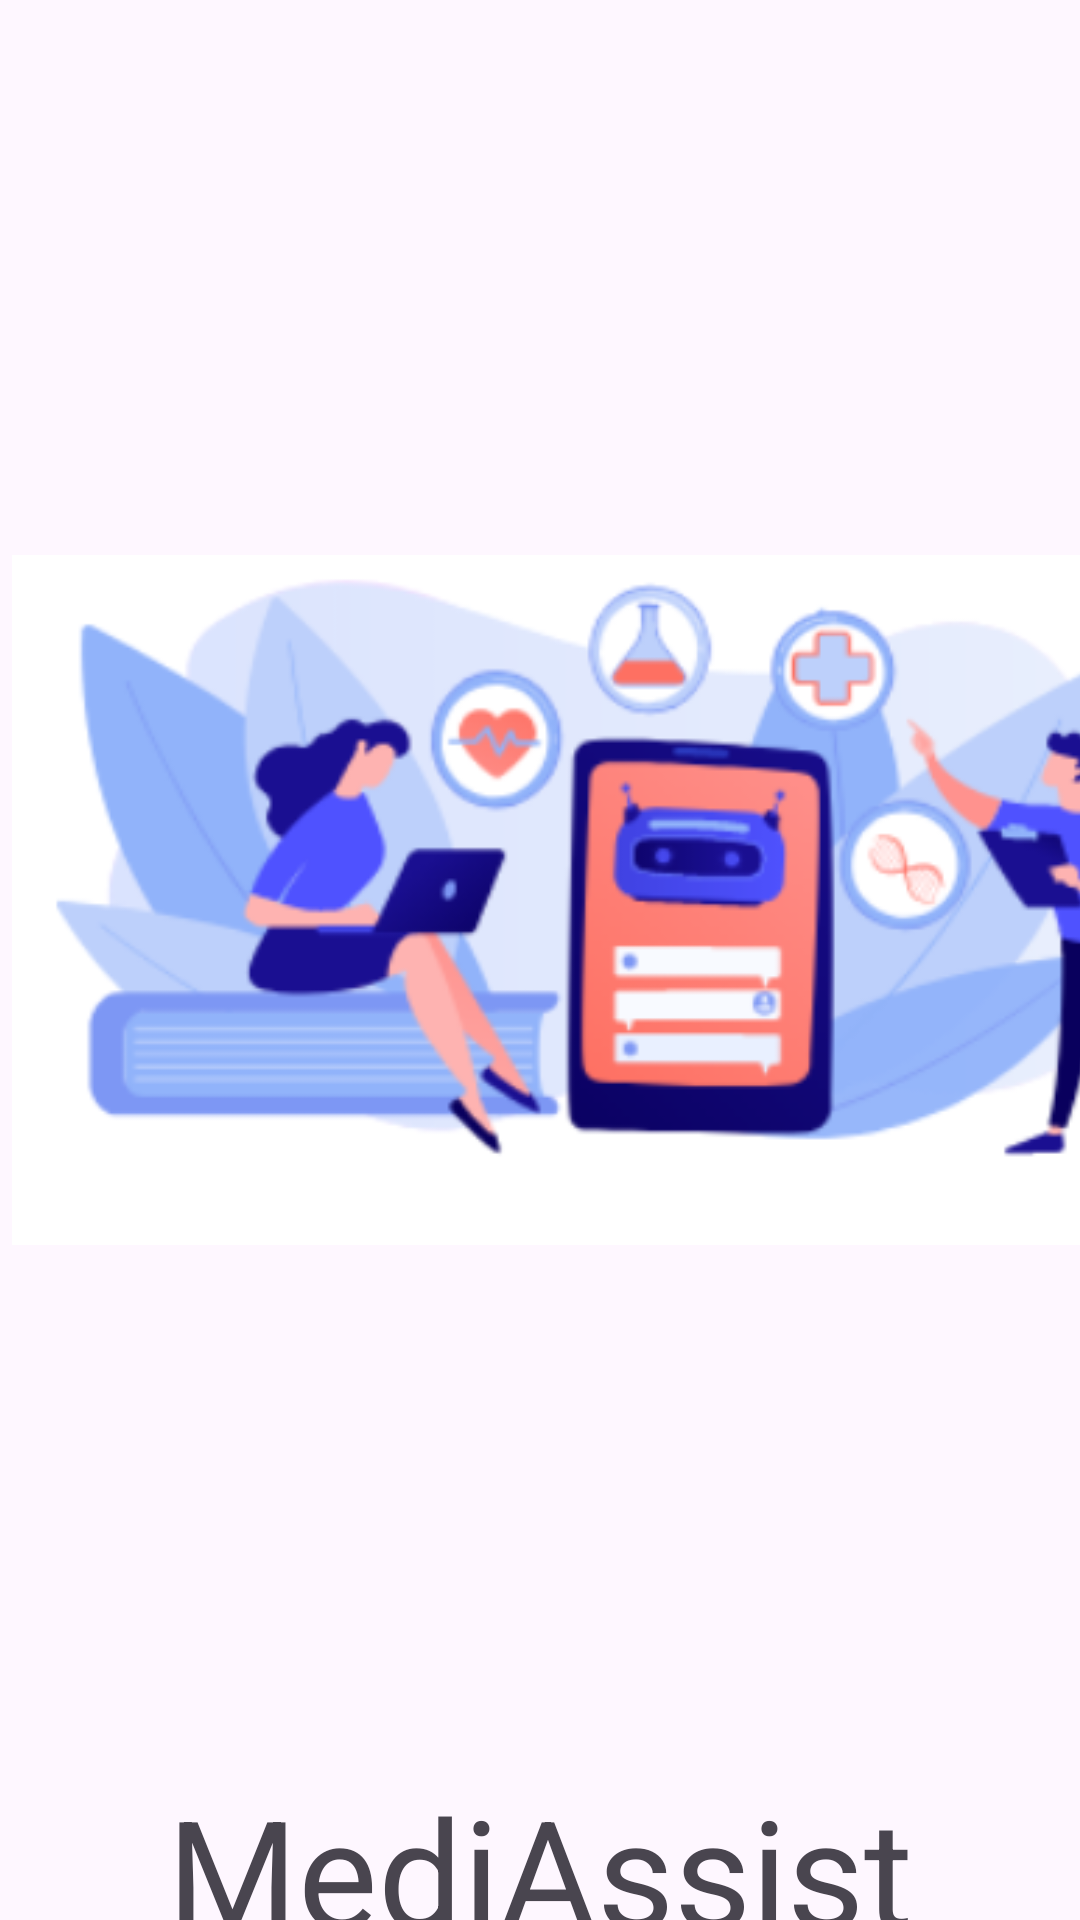

This screen was rendered from an Android layout file. Write that file and the resources it references.
<!-- AndroidManifest.xml: application theme Theme.MediASSIST -->
<!-- res/layout/activitymainscorol.xml -->
<?xml version="1.0" encoding="utf-8"?>
<androidx.constraintlayout.widget.ConstraintLayout
    xmlns:android="http://schemas.android.com/apk/res/android"
    xmlns:app="http://schemas.android.com/apk/res-auto"
    xmlns:tools="http://schemas.android.com/tools"
    android:layout_width="match_parent"
    android:layout_height="match_parent"
    tools:context=".MainActivity">

    


    

    

    <ImageView
        android:id="@+id/centerImage"
        android:layout_width="398dp"
        android:layout_height="600dp"
        android:layout_marginStart="4dp"
        android:src="@drawable/mediass"
        app:layout_constraintBottom_toBottomOf="parent"
        app:layout_constraintStart_toStartOf="parent"
        app:layout_constraintTop_toTopOf="parent"
        app:layout_constraintVertical_bias="0.0"
        tools:ignore="MissingConstraints" />

    <TextView
        android:id="@+id/bottomText"
        android:layout_width="wrap_content"
        android:layout_height="wrap_content"
        android:layout_marginBottom="40dp"
        android:text="MediAssist"
        android:textSize="50sp"
        app:layout_constraintBottom_toBottomOf="parent"
        app:layout_constraintEnd_toEndOf="parent"
        app:layout_constraintStart_toStartOf="parent"
        app:layout_constraintTop_toBottomOf="@id/centerImage"
        app:layout_constraintVertical_bias="0.152" />

</androidx.constraintlayout.widget.ConstraintLayout>
<!-- resources referenced by this layout -->
<resources>
  <!-- drawable mediass: png bitmap (drawable, 66369 bytes) -->
  <style name="Theme.MediASSIST" parent="Base.Theme.MediASSIST" />
  <style name="Base.Theme.MediASSIST" parent="Theme.Material3.DayNight.NoActionBar">
          
          
      </style>
</resources>
